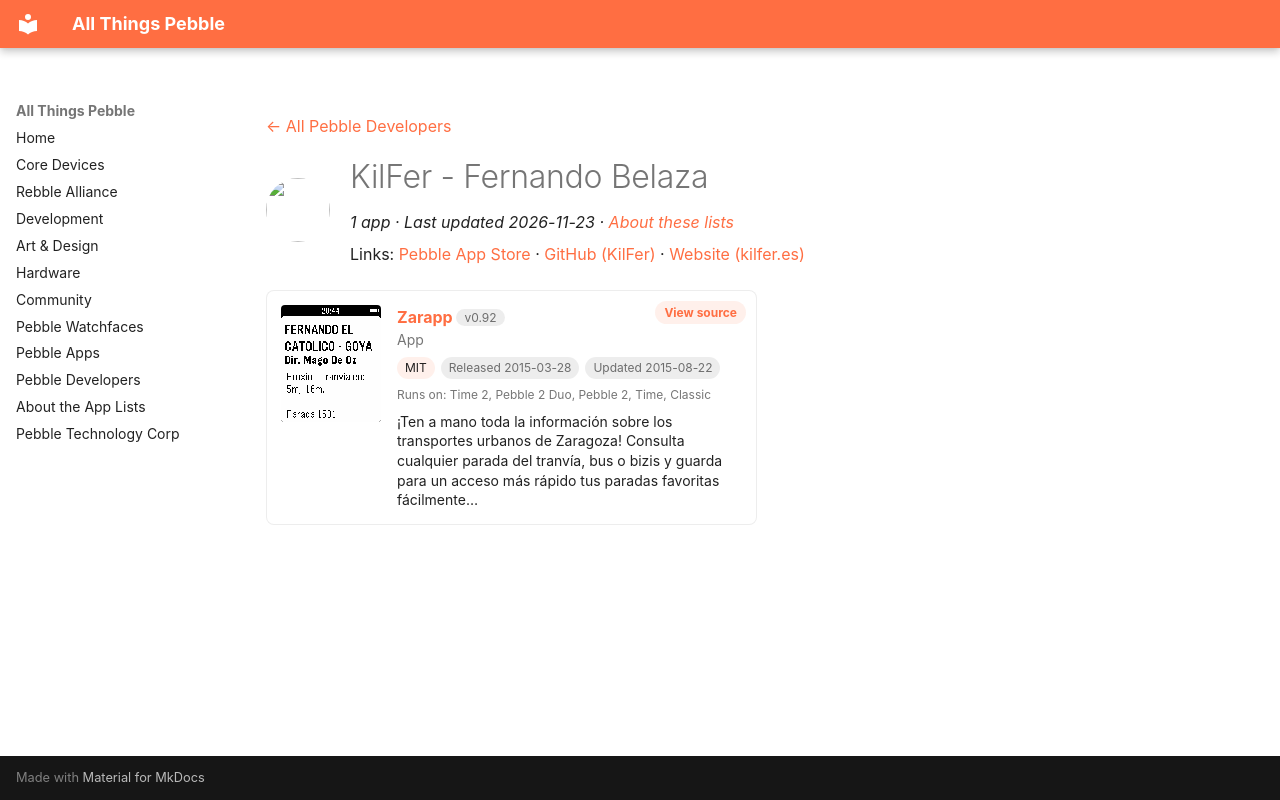

repository: saltedlolly/all-things-pebble · page: developers/kilfer-fernando-belaza.html · generator: mkdocs

---
title: "KilFer - Fernando Belaza"
hide:
  - toc
---

<!-- Generated by scripts/update_app_directory.py: do not edit by hand -->
[← All Pebble Developers](../developers.md)

<div class="dev-header" markdown>
<img class="dev-avatar" src="https://github.com/KilFer.png?size=128" alt="" width="64" height="64" loading="lazy" onerror="this.remove()">
<div class="dev-intro" markdown>

# KilFer - Fernando Belaza

*1 app · Last updated 2026-11-23 · [About these lists](../about-app-lists.md)*

Links: [Pebble App Store](https://apps.repebble.com/apps/dev/kilfer-fernando-belaza_544d3e05a88ad3d0e5000097) · [GitHub (KilFer)](https://github.com/KilFer) · [Website (kilfer.es)](http://www.kilfer.es)

</div>
</div>

<div class="app-grid dev-apps" data-search-exclude>
<div class="app-card" data-type="watchapp" data-title="zarapp" data-released="2015-03-28" data-updated="2015-08-22">
<a class="app-shot" href="https://apps.repebble.com/55171822b89c9e54f500000a" data-search-exclude><img src="../images/apps/55171822b89c9e54f500000a.png" alt="Zarapp" loading="lazy"></a>
<div class="app-info">
<h2 class="app-name" id="app-55171822b89c9e54f500000a"><a href="https://apps.repebble.com/55171822b89c9e54f500000a">Zarapp</a> <span class="app-version" title="Latest version" data-search-exclude>v0.92</span></h2>
<a class="app-source" href="https://github.com/KilFer/Zarapp" title="Source code" data-search-exclude>View source</a>
<div class="app-dev">App</div>
<div class="app-tags" data-search-exclude><span class="app-licence" title="Licence">MIT</span> <span title="First published in the app store">Released 2015-03-28</span> <span title="Latest release in the app store">Updated 2015-08-22</span></div>
<div class="app-watches" title="Supported watches" data-search-exclude>Runs on: Time 2, Pebble 2 Duo, Pebble 2, Time, Classic</div>
<p class="app-desc">¡Ten a mano toda la información sobre los transportes urbanos de Zaragoza! Consulta cualquier parada del tranvía, bus o bizis y guarda para un acceso más rápido tus paradas favoritas fácilmente…</p>
</div>
</div>
</div>
